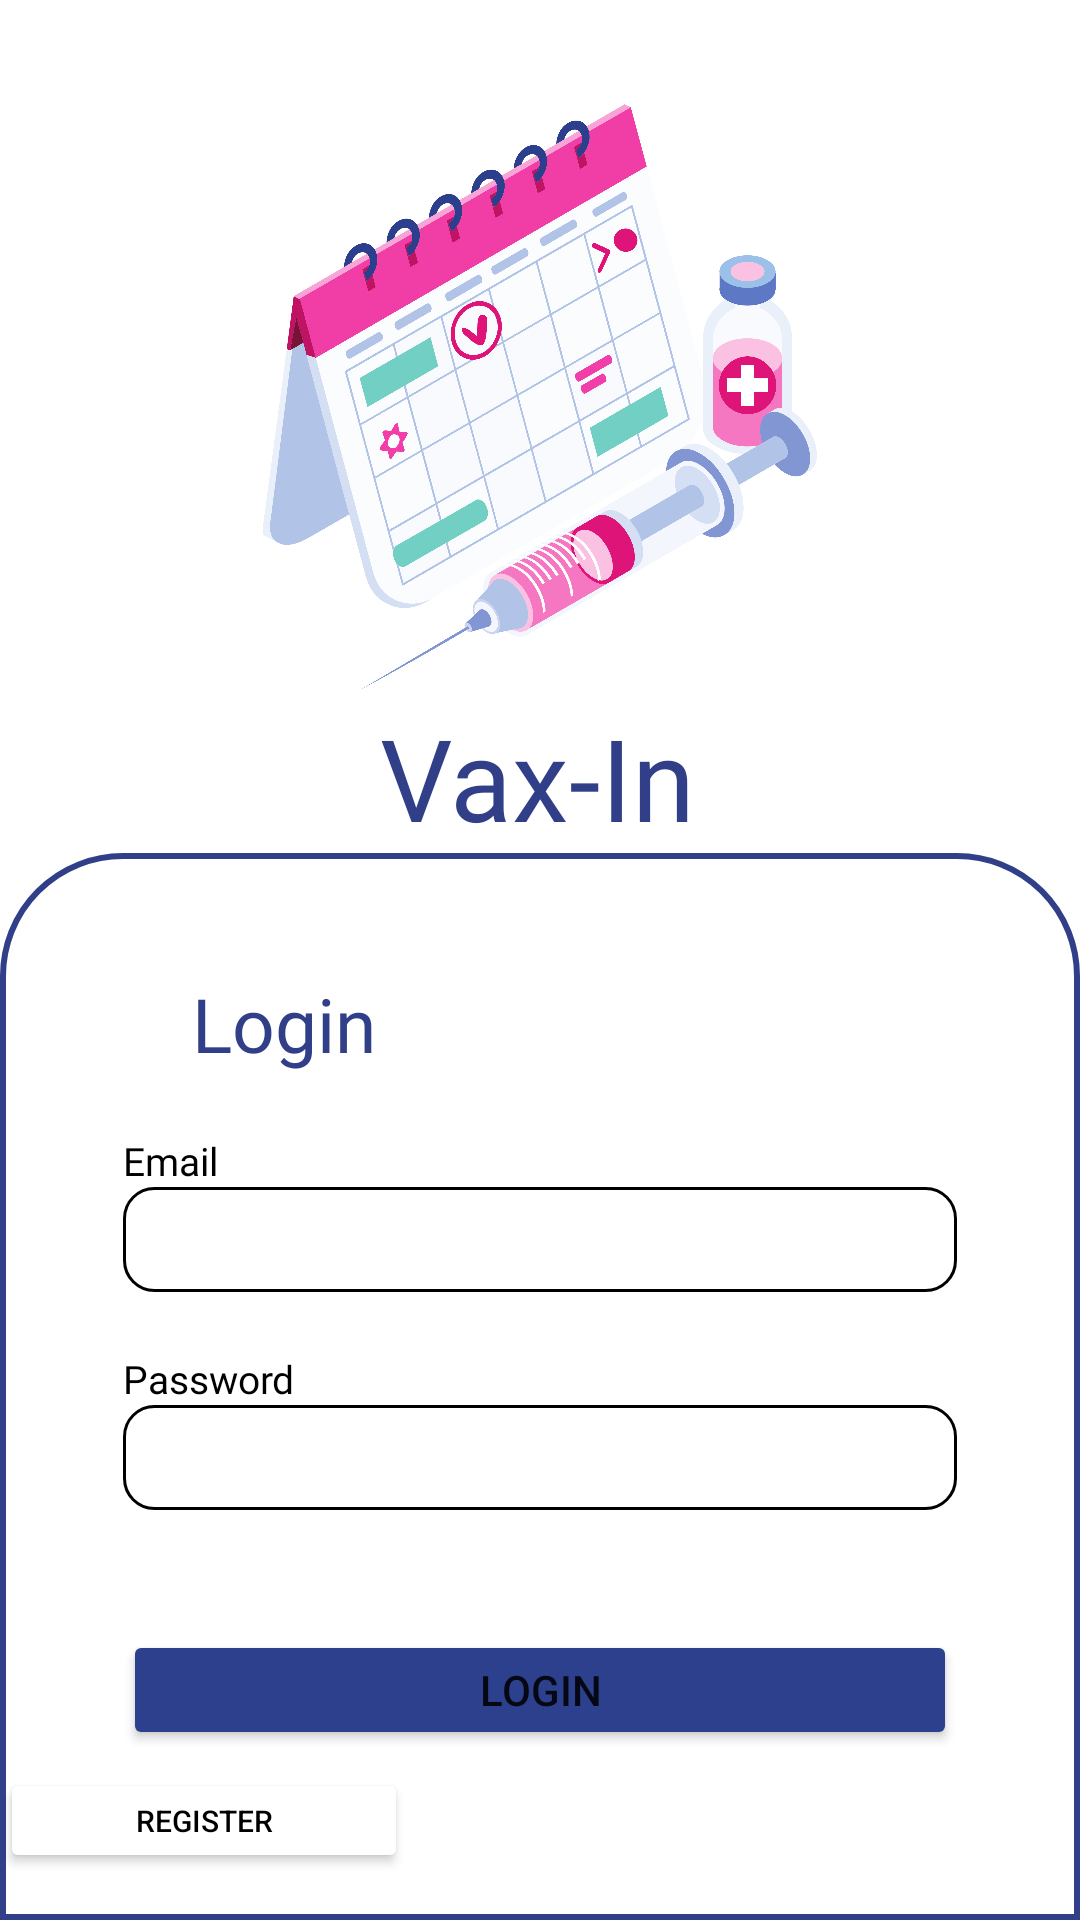

Android layout source for this screen:
<!-- AndroidManifest.xml: application theme Theme.VaxInMobileApplioation -->
<!-- res/layout/activity_main.xml -->
<?xml version="1.0" encoding="utf-8"?>
<androidx.constraintlayout.widget.ConstraintLayout xmlns:android="http://schemas.android.com/apk/res/android"
    xmlns:app="http://schemas.android.com/apk/res-auto"
    xmlns:tools="http://schemas.android.com/tools"
    android:layout_width="match_parent"
    android:layout_height="match_parent">

    <ImageView
        android:id="@+id/iv_logo2"
        android:layout_width="0dp"
        android:layout_height="0dp"
        app:layout_constraintBottom_toTopOf="@+id/guideline3"
        app:layout_constraintEnd_toStartOf="@+id/guideline5"
        app:layout_constraintHorizontal_bias="1.0"
        app:layout_constraintStart_toStartOf="@+id/guideline4"
        app:layout_constraintTop_toTopOf="@+id/guideline2"
        app:srcCompat="@drawable/logo" />

    <TextView
        android:id="@+id/tv_apptitle2"
        android:layout_width="wrap_content"
        android:layout_height="wrap_content"
        android:fontFamily="@font/poppins_bold"
        android:text="@string/tv_apptitle2"
        android:textColor="#303F88"
        android:textSize="38sp"
        app:layout_constraintBottom_toBottomOf="parent"
        app:layout_constraintEnd_toStartOf="@+id/guideline5"
        app:layout_constraintHorizontal_bias="0.496"
        app:layout_constraintStart_toStartOf="@+id/guideline4"
        app:layout_constraintTop_toTopOf="@+id/iv_logo2"
        app:layout_constraintVertical_bias="0.369" />

    <androidx.constraintlayout.widget.Guideline
        android:id="@+id/guideline2"
        android:layout_width="wrap_content"
        android:layout_height="wrap_content"
        android:orientation="horizontal"
        app:layout_constraintGuide_percent="0.04" />

    <androidx.constraintlayout.widget.Guideline
        android:id="@+id/guideline3"
        android:layout_width="wrap_content"
        android:layout_height="wrap_content"
        android:orientation="horizontal"
        app:layout_constraintGuide_percent="0.38" />

    <androidx.constraintlayout.widget.Guideline
        android:id="@+id/guideline4"
        android:layout_width="wrap_content"
        android:layout_height="wrap_content"
        android:orientation="vertical"
        app:layout_constraintGuide_percent="0.15" />

    <androidx.constraintlayout.widget.Guideline
        android:id="@+id/guideline5"
        android:layout_width="wrap_content"
        android:layout_height="wrap_content"
        android:orientation="vertical"
        app:layout_constraintGuide_percent="0.85" />

    <LinearLayout
        android:id="@+id/ll_login"
        android:layout_width="0dp"
        android:layout_height="0dp"
        android:background="@drawable/border"
        android:orientation="vertical"
        app:layout_constraintBottom_toBottomOf="parent"
        app:layout_constraintEnd_toEndOf="parent"
        app:layout_constraintHorizontal_bias="0.0"
        app:layout_constraintStart_toStartOf="parent"
        app:layout_constraintTop_toBottomOf="@+id/tv_apptitle2"
        app:layout_constraintVertical_bias="1.0">

        <androidx.constraintlayout.widget.ConstraintLayout
            android:layout_width="match_parent"
            android:layout_height="match_parent">

            <TextView
                android:id="@+id/tv_login"
                android:layout_width="wrap_content"
                android:layout_height="wrap_content"
                android:layout_marginStart="64dp"
                android:layout_marginTop="40dp"
                android:fontFamily="@font/poppins_medium"
                android:text="@string/tv_login"
                android:textColor="#303F88"
                android:textSize="25sp"
                app:layout_constraintStart_toStartOf="parent"
                app:layout_constraintTop_toTopOf="parent" />

            <LinearLayout
                android:id="@+id/linearLayout"
                android:layout_width="wrap_content"
                android:layout_height="wrap_content"
                android:layout_marginTop="20dp"
                android:orientation="vertical"
                app:layout_constraintEnd_toEndOf="parent"
                app:layout_constraintStart_toStartOf="parent"
                app:layout_constraintTop_toBottomOf="@+id/tv_login">

                <TextView
                    android:id="@+id/textView2"
                    android:layout_width="wrap_content"
                    android:layout_height="wrap_content"
                    android:fontFamily="@font/poppins"
                    android:text="Email"
                    android:textColor="@color/black"
                    android:textSize="13sp" />

                <EditText
                    android:id="@+id/et_email"
                    android:layout_width="278dp"
                    android:layout_height="35dp"
                    android:background="@drawable/et_borders"
                    android:ems="10"
                    android:inputType="textEmailAddress" />
            </LinearLayout>

            <LinearLayout
                android:id="@+id/linearLayout2"
                android:layout_width="wrap_content"
                android:layout_height="wrap_content"
                android:layout_marginTop="20dp"
                android:orientation="vertical"
                app:layout_constraintEnd_toEndOf="parent"
                app:layout_constraintStart_toStartOf="parent"
                app:layout_constraintTop_toBottomOf="@+id/linearLayout">

                <TextView
                    android:id="@+id/textView3"
                    android:layout_width="match_parent"
                    android:layout_height="wrap_content"
                    android:fontFamily="@font/poppins"
                    android:text="Password"
                    android:textColor="#000000"
                    android:textSize="13sp" />

                <EditText
                    android:id="@+id/et_password"
                    android:layout_width="278dp"
                    android:layout_height="35dp"
                    android:background="@drawable/et_borders"
                    android:ems="10"
                    android:inputType="textPassword" />
            </LinearLayout>

            <Button
                android:id="@+id/btn_submit"
                android:layout_width="278dp"
                android:layout_height="40dp"
                android:layout_marginTop="40dp"
                android:backgroundTint="#2C408D"
                android:text="Login"
                app:layout_constraintEnd_toEndOf="parent"
                app:layout_constraintStart_toStartOf="parent"
                app:layout_constraintTop_toBottomOf="@+id/linearLayout2" />

            <Button
                android:id="@+id/btn_register"
                android:layout_width="136dp"
                android:layout_height="35dp"
                android:layout_marginTop="6dp"
                android:backgroundTint="#FFFFFF"
                android:backgroundTintMode="screen"
                android:text="Register"
                android:textColor="#000000"
                android:textSize="10sp"
                app:iconTint="#FFFFFF"
                app:layout_constraintTop_toBottomOf="@+id/btn_submit"
                tools:layout_editor_absoluteX="78dp" />

        </androidx.constraintlayout.widget.ConstraintLayout>

    </LinearLayout>

</androidx.constraintlayout.widget.ConstraintLayout>
<!-- resources referenced by this layout -->
<resources>
  <color name="black">#FF000000</color>
  <!-- drawable border (drawable) -->
  <?xml version="1.0" encoding="utf-8"?>
  <selector xmlns:android="http://schemas.android.com/apk/res/android">
  
      <item>
          <shape android:shape="rectangle">
              <solid android:color="#FFFFFF"/>
              <corners
                  android:topLeftRadius="40dp"
                  android:topRightRadius="40dp"/>
              <stroke android:color="#303F88" android:width="2dp"/>
          </shape>
      </item>
  
      <item
          android:left="0dp"
          android:right="0dp"
          android:top="4dp"
          android:bottom="4dp">
          <shape android:shape="rectangle">
              <solid android:color="#848579"/>
              <corners android:radius="100dp" />
          </shape>
      </item>
  
  
  </selector>
  <!-- drawable et_borders (drawable) -->
  <?xml version="1.0" encoding="utf-8"?>
  <shape android:shape="rectangle" xmlns:android="http://schemas.android.com/apk/res/android">
      <stroke android:color="#000000"
          android:width="1dp"/>
      <corners android:radius="10dp"/>
  </shape>
  <!-- drawable logo: png bitmap (drawable, 594896 bytes) -->
  <string name="tv_apptitle2">Vax-In</string>
  <string name="tv_login">Login</string>
  <style name="Theme.VaxInMobileApplioation" parent="Theme.MaterialComponents.DayNight.NoActionBar">
          
          <item name="colorPrimary">@color/purple_500</item>
          <item name="colorPrimaryVariant">@color/purple_700</item>
          <item name="colorOnPrimary">@color/white</item>
          
          <item name="colorSecondary">@color/teal_200</item>
          <item name="colorSecondaryVariant">@color/teal_700</item>
          <item name="colorOnSecondary">@color/black</item>
          
          <item name="android:statusBarColor" tools:targetApi="l">?attr/colorPrimaryVariant</item>
          
      </style>
  <color name="purple_500">#FF6200EE</color>
  <color name="purple_700">#FF3700B3</color>
  <color name="white">#FFFFFFFF</color>
  <color name="teal_200">#FF03DAC5</color>
  <color name="teal_700">#FF018786</color>
</resources>
